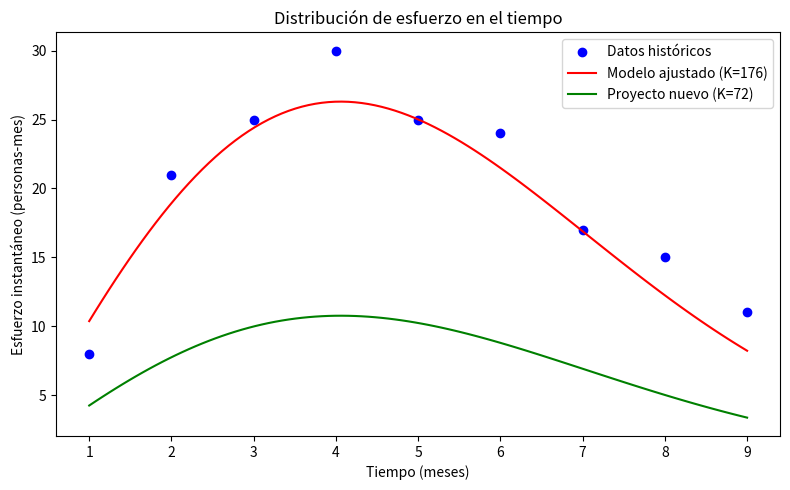

Python code for this plot:
import numpy as np
import matplotlib.pyplot as plt
from scipy.optimize import curve_fit

# Datos históricos del proyecto (de la imagen)
t_data = np.array([1, 2, 3, 4, 5, 6, 7, 8, 9])           # Meses
E_data = np.array([8, 21, 25, 30, 25, 24, 17, 15, 11])   # Esfuerzo instantáneo en personas-mes

# Suma el esfuerzo total histórico
K_historico = np.sum(E_data)

# Define la función del modelo PNR con parámetro 'a' y esfuerzo total K
def modelo_pnr(t, a):
    return 2 * K_historico * a * t * np.exp(-a * t**2)

# Ajusta el parámetro 'a' para que el modelo se acomode al dataset histórico
a0 = 0.1  # Valor inicial para 'a'
popt, _ = curve_fit(modelo_pnr, t_data, E_data, p0=[a0])
a_estimada = popt[0]

# Define modelo con esfuerzo total parametrizable para graficar nuevos proyectos
def modelo_pnr_custom(t, a, K):
    return 2 * K * a * t * np.exp(-a * t**2)

# Esfuerzo total aceptado para nuevo proyecto
K_nuevo = 72

# Vector continuo de tiempo para gráficar las curvas suavizadas
meses = np.linspace(1, 9, 100)

# Curva modelo ajustado al dataset histórico
E_fit = modelo_pnr(meses, a_estimada)

# Curva para nuevo proyecto con K=72 PM
E_fit_nuevo = modelo_pnr_custom(meses, a_estimada, K_nuevo)

# Graficar los datos históricos, el modelo ajustado y el nuevo proyecto
plt.figure(figsize=(8, 5))
plt.scatter(t_data, E_data, color='blue', label='Datos históricos')
plt.plot(meses, E_fit, color='red', label=f'Modelo ajustado (K={K_historico})')
plt.plot(meses, E_fit_nuevo, color='green', label=f'Proyecto nuevo (K={K_nuevo})')
plt.xlabel('Tiempo (meses)')
plt.ylabel('Esfuerzo instantáneo (personas-mes)')
plt.title('Distribución de esfuerzo en el tiempo')
plt.legend()
plt.tight_layout()
plt.show()
